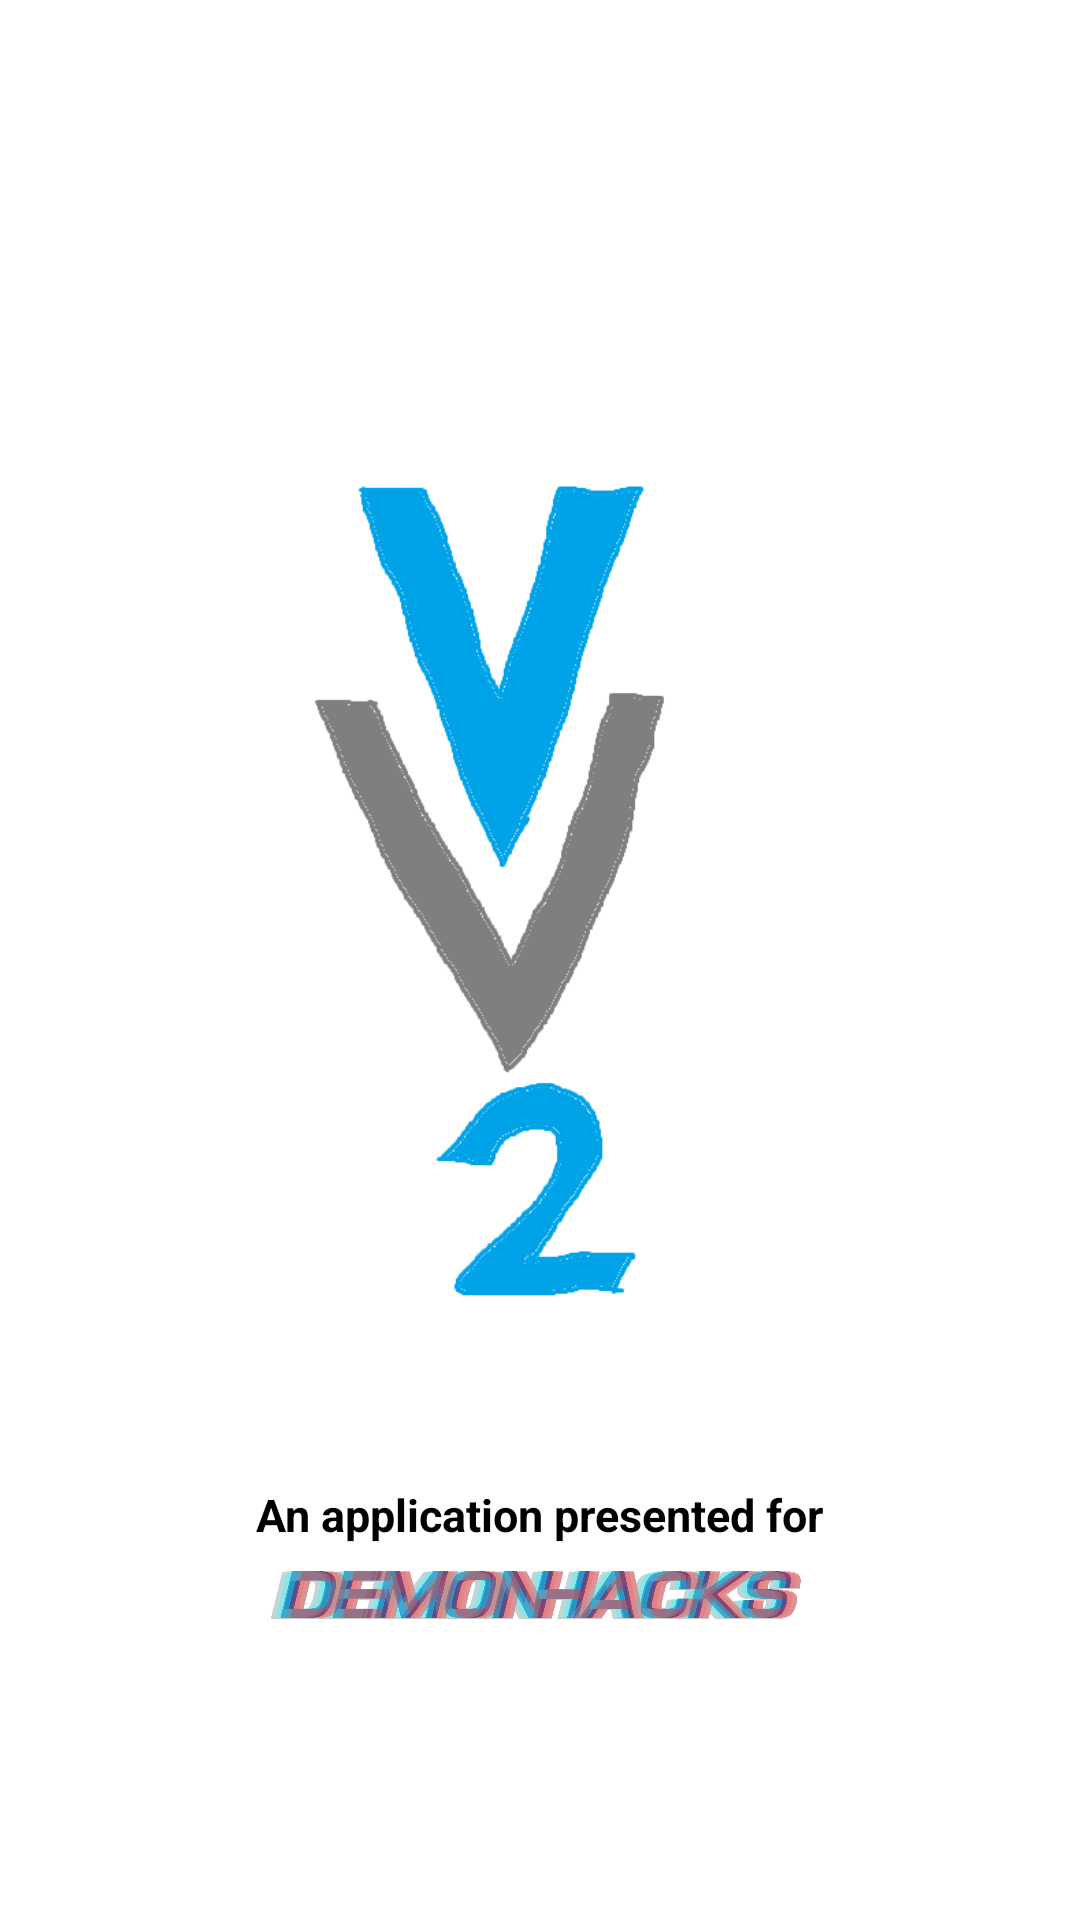

Write the Android layout XML for this screen, with the resource values it uses.
<!-- AndroidManifest.xml: application theme Theme.AppCompat.DayNight.NoActionBar -->
<!-- res/layout/splashscreenlayout.xml -->
<?xml version="1.0" encoding="utf-8"?>
<RelativeLayout
    xmlns:android="http://schemas.android.com/apk/res/android"
    xmlns:tools="http://schemas.android.com/tools"
    xmlns:app="http://schemas.android.com/apk/res-auto"
    android:layout_width="match_parent"
    android:layout_height="match_parent"
    tools:context=".SplashScreenActivity"
    android:background="@color/white">

    <LinearLayout
        android:layout_width="match_parent"
        android:layout_height="match_parent"
        android:orientation="vertical"
        android:gravity="center">

        <ImageView
            android:id="@+id/ventra2image"
            android:src="@drawable/ventra2"
            android:layout_gravity="center"
            android:layout_width="400dp"
            android:layout_height="400dp"/>

        <TextView
            android:id="@+id/presentText"
            android:layout_gravity="center"
            android:layout_width="wrap_content"
            android:layout_height="wrap_content"

            android:text="An application presented for"
            android:textColor="@color/black"
            android:textStyle="bold"
            android:textSize="15sp"
            />

        <ImageView
            android:id="@+id/demonhackslogo"
            android:layout_width="300dp"
            android:layout_height="30dp"
            android:layout_gravity="center"
            android:src="@drawable/demonhacks" />


    </LinearLayout>

</RelativeLayout>
<!-- resources referenced by this layout -->
<resources>
  <color name="black">#000000</color>
  <color name="white">#FFFFFF</color>
  <!-- drawable demonhacks: png bitmap (drawable, 193874 bytes) -->
  <!-- drawable ventra2: png bitmap (drawable, 14913 bytes) -->
</resources>
